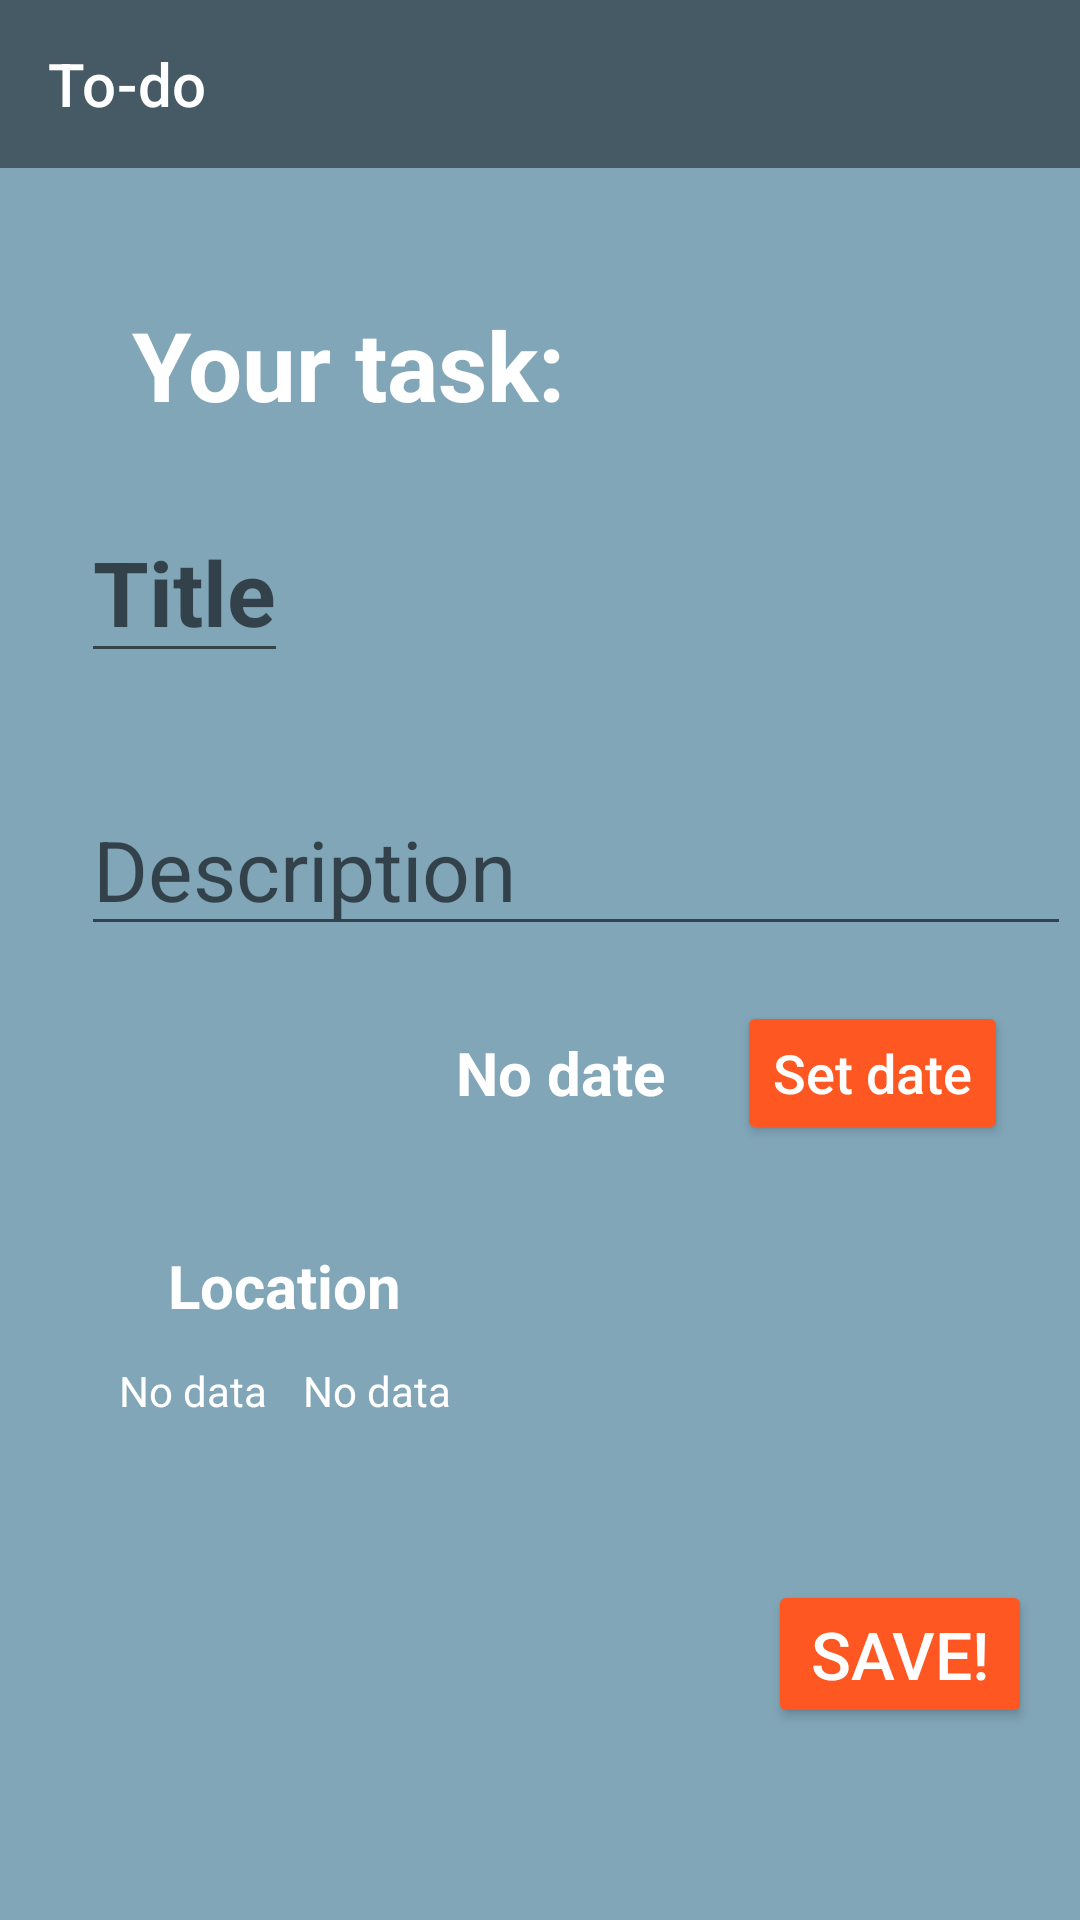

Layout XML and referenced resources for this Android screen:
<!-- AndroidManifest.xml: application theme Theme.AndroidHomeworks -->
<!-- res/layout/fragment_task.xml -->
<?xml version="1.0" encoding="utf-8"?>
<androidx.constraintlayout.widget.ConstraintLayout xmlns:android="http://schemas.android.com/apk/res/android"
    xmlns:app="http://schemas.android.com/apk/res-auto"
    android:layout_width="match_parent"
    android:layout_height="match_parent"
    android:background="@color/purple_500">

    <androidx.appcompat.widget.Toolbar
        android:id="@+id/toolbar"
        android:layout_width="match_parent"
        android:layout_height="wrap_content"
        android:background="@color/purple_700"
        android:theme="@style/ThemeOverlay.AppCompat.Dark.ActionBar"
        app:layout_constraintStart_toStartOf="parent"
        app:layout_constraintTop_toTopOf="parent"
        app:title="@string/app_name"
        />

    <TextView
        android:id="@+id/tv_task"
        android:layout_width="wrap_content"
        android:layout_height="wrap_content"
        android:layout_margin="44dp"
        android:text="@string/your_task"
        android:textColor="@color/white"
        android:textSize="32sp"
        android:textStyle="bold"
        app:layout_constraintStart_toStartOf="parent"
        app:layout_constraintTop_toBottomOf="@id/toolbar" />

    <EditText
        android:id="@+id/et_task_title"
        android:layout_width="wrap_content"
        android:layout_height="wrap_content"
        android:layout_marginTop="24dp"
        android:hint="@string/title"
        android:maxEms="10"
        android:textSize="30sp"
        android:textStyle="bold"
        app:layout_constraintStart_toStartOf="@id/et_task_description"
        app:layout_constraintTop_toBottomOf="@id/tv_task" />

    <EditText
        android:id="@+id/et_task_description"
        android:layout_width="wrap_content"
        android:layout_height="wrap_content"
        android:layout_marginStart="24dp"
        android:layout_marginTop="32dp"
        android:ems="10"
        android:hint="@string/description"
        android:inputType="text"
        android:textSize="28sp"
        app:layout_constraintBottom_toTopOf="@id/hor_guideline_center"
        app:layout_constraintEnd_toEndOf="parent"
        app:layout_constraintStart_toStartOf="parent"
        app:layout_constraintTop_toBottomOf="@+id/et_task_title" />

    <TextView
        android:id="@+id/tv_task_date"
        android:layout_width="wrap_content"
        android:layout_height="wrap_content"
        android:layout_margin="24dp"
        android:text="@string/no_date"
        android:textSize="20sp"
        android:textStyle="bold"
        android:textColor="@color/white"
        app:layout_constraintEnd_toStartOf="@id/btn_set_date"
        app:layout_constraintTop_toBottomOf="@id/hor_guideline_center" />

    <Button
        android:id="@+id/btn_set_date"
        android:layout_width="wrap_content"
        android:layout_height="wrap_content"
        android:layout_marginEnd="24dp"
        android:backgroundTint="@color/btn_color"
        android:text="@string/set_date"
        android:textAllCaps="false"
        android:textColor="@color/white"
        android:textSize="18sp"
        app:cornerRadius="5dp"
        app:layout_constraintBottom_toBottomOf="@id/tv_task_date"
        app:layout_constraintEnd_toEndOf="parent"
        app:layout_constraintTop_toTopOf="@id/tv_task_date" />

    <TextView
        android:id="@+id/tv_location"
        android:layout_width="wrap_content"
        android:layout_height="wrap_content"
        android:layout_marginTop="44dp"
        android:text="@string/location"
        android:textSize="20sp"
        android:textColor="@color/white"
        android:textStyle="bold"
        app:layout_constraintStart_toEndOf="@id/iv_location"
        app:layout_constraintTop_toBottomOf="@id/tv_task_date" />

    <TextView
        android:id="@+id/tv_latitude"
        android:layout_width="wrap_content"
        android:layout_height="wrap_content"
        android:layout_marginTop="12dp"
        android:text="@string/no_data"
        android:textColor="@color/white"
        app:layout_constraintEnd_toStartOf="@id/tv_longitude"
        app:layout_constraintStart_toStartOf="@id/tv_location"
        app:layout_constraintTop_toBottomOf="@id/tv_location" />

    <TextView
        android:id="@+id/tv_longitude"
        android:layout_width="wrap_content"
        android:layout_height="wrap_content"
        android:layout_marginStart="12dp"
        android:layout_marginTop="12dp"
        android:text="@string/no_data"
        android:textColor="@color/white"
        app:layout_constraintEnd_toEndOf="@id/tv_location"
        app:layout_constraintStart_toEndOf="@id/tv_latitude"
        app:layout_constraintTop_toBottomOf="@id/tv_location" />

    <ImageView
        android:id="@+id/iv_location"
        android:layout_width="32dp"
        android:layout_height="32dp"
        android:layout_marginStart="24dp"
        android:layout_marginEnd="12dp"
        app:layout_constraintBottom_toBottomOf="@id/tv_location"
        app:layout_constraintEnd_toStartOf="@id/tv_location"
        app:layout_constraintStart_toStartOf="parent"
        app:layout_constraintTop_toTopOf="@id/tv_location"
        app:srcCompat="@drawable/icon_location" />

    <androidx.constraintlayout.widget.Guideline
        android:id="@+id/hor_guideline_center"
        android:layout_width="wrap_content"
        android:layout_height="wrap_content"
        android:orientation="horizontal"
        app:layout_constraintGuide_percent="0.5" />

    <Button
        android:id="@+id/btn_save"
        android:layout_width="wrap_content"
        android:layout_height="wrap_content"
        android:layout_marginEnd="16dp"
        android:layout_marginBottom="64dp"
        android:backgroundTint="@color/btn_color"
        android:text="@string/save"
        android:textColor="@color/white"
        android:textSize="22sp"
        app:cornerRadius="5dp"
        app:layout_constraintBottom_toBottomOf="parent"
        app:layout_constraintEnd_toEndOf="parent" />

</androidx.constraintlayout.widget.ConstraintLayout>
<!-- resources referenced by this layout -->
<resources>
  <color name="btn_color">#FF5722</color>
  <color name="purple_500">#81A6B8</color>
  <color name="purple_700">#455A64</color>
  <color name="white">#FFFFFF</color>
  <string name="app_name">To-do</string>
  <string name="description">Description</string>
  <string name="location">Location</string>
  <string name="no_data">No data</string>
  <string name="no_date">No date</string>
  <string name="save">Save!</string>
  <string name="set_date">Set date</string>
  <string name="title">Title</string>
  <string name="your_task">Your task:</string>
  <style name="Theme.AndroidHomeworks" parent="Theme.MaterialComponents.DayNight.NoActionBar">
          
          <item name="colorPrimary">@color/purple_500</item>
          <item name="colorPrimaryVariant">@color/purple_700</item>
          <item name="colorOnPrimary">#5E5B5B</item>
          
          <item name="colorSecondary">@color/teal_200</item>
          <item name="colorSecondaryVariant">@color/teal_700</item>
          <item name="colorOnSecondary">@color/black</item>
          
          <item name="android:statusBarColor" tools:targetApi="l">?attr/colorPrimaryVariant</item>
          
      </style>
  <color name="teal_200">#FF03DAC5</color>
  <color name="teal_700">#FF018786</color>
  <color name="black">#FF000000</color>
</resources>
